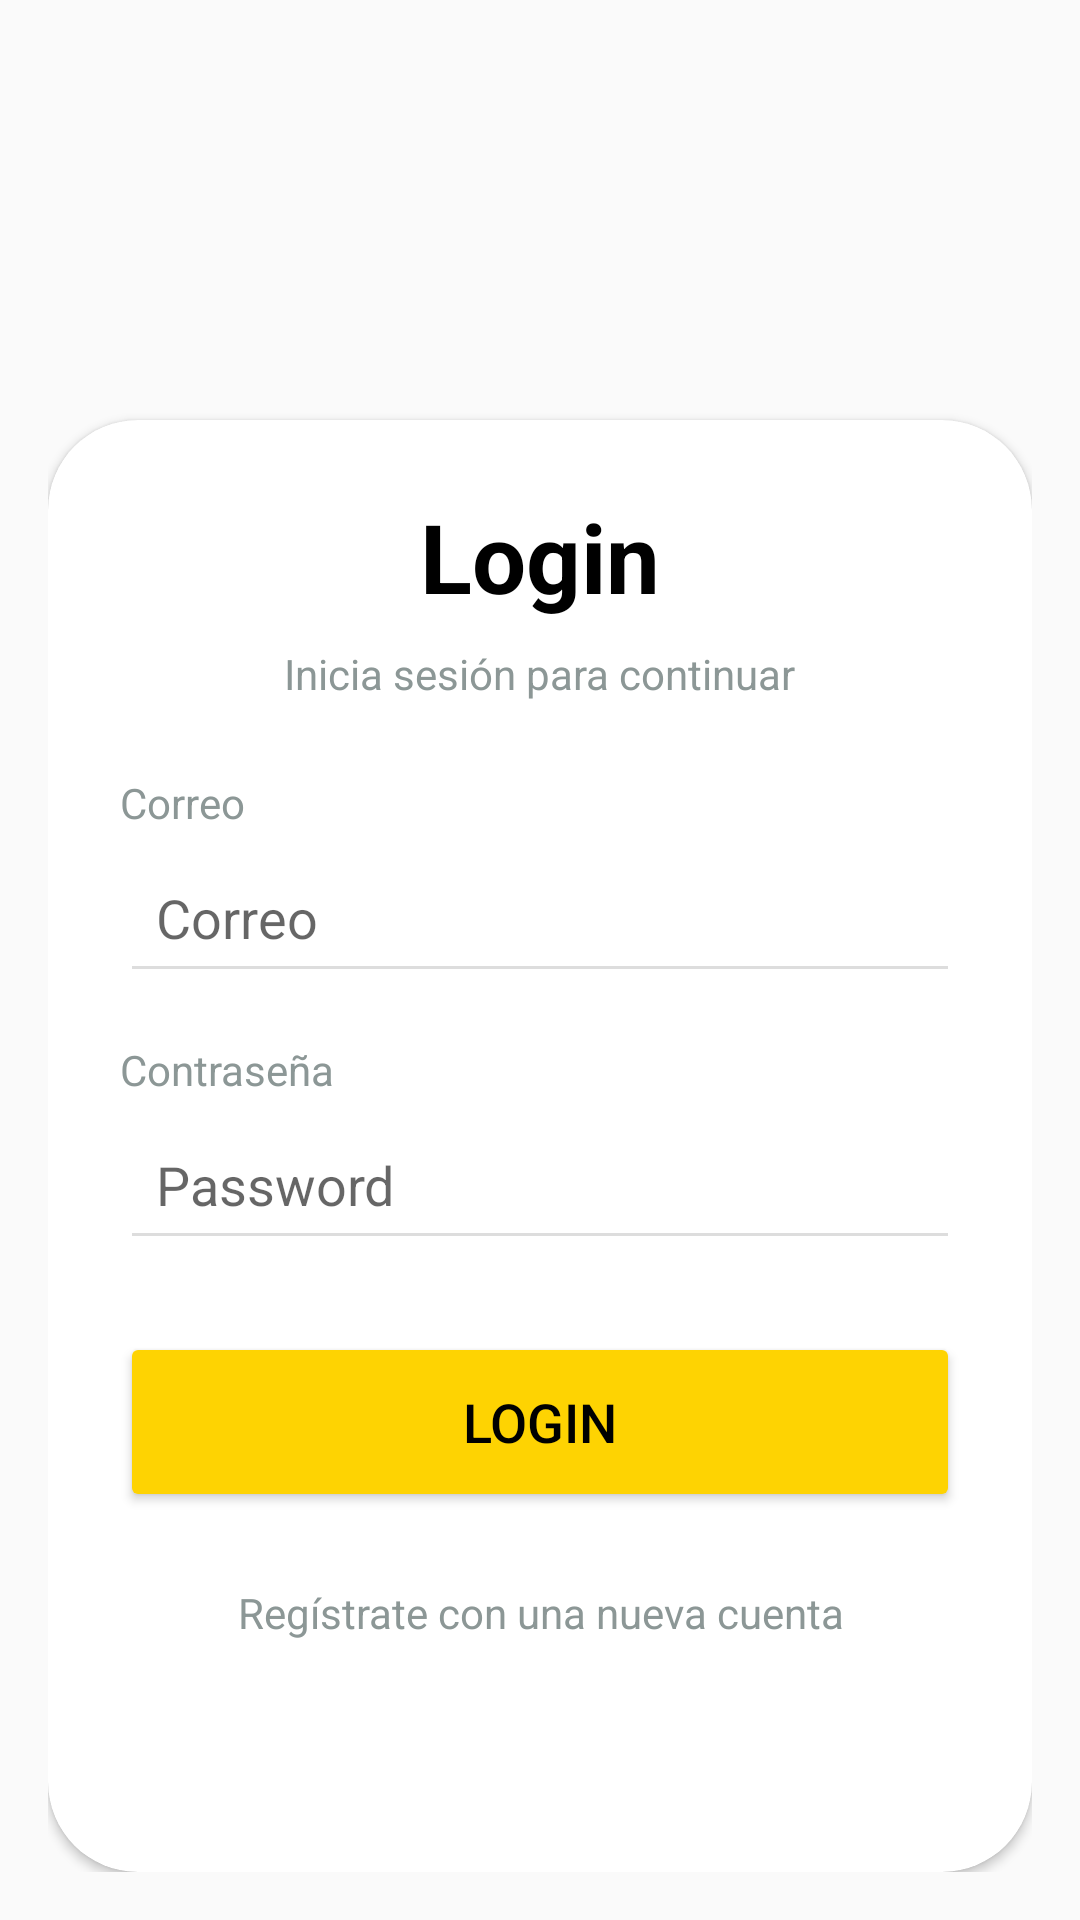

Android layout source for this screen:
<!-- AndroidManifest.xml: activity theme Theme.Collectnconnect -->
<!-- res/layout/activity_main.xml -->
<?xml version="1.0" encoding="utf-8"?>
<LinearLayout
    xmlns:android="http://schemas.android.com/apk/res/android"
    xmlns:app="http://schemas.android.com/apk/res-auto"
    xmlns:tools="http://schemas.android.com/tools"
    android:layout_width="match_parent"
    android:layout_height="match_parent"
    android:background="@drawable/fondo"
    android:gravity="center"
    android:orientation="vertical"
    android:padding="16dp"
    tools:context="com.collect.connect.MainActivity">

    
    <ImageView
        android:id="@+id/Logo"
        android:layout_width="100dp"
        android:layout_height="100dp"
        android:layout_gravity="center"
        android:layout_marginBottom="24dp"
        android:contentDescription="Logotipo"
        android:src="@drawable/lego" />

    
    <androidx.cardview.widget.CardView
        android:layout_width="match_parent"
        android:layout_height="match_parent"
        android:layout_margin="0dp"
        android:background="#FAF3E0"
        app:cardCornerRadius="30dp">

        <LinearLayout
            android:layout_width="match_parent"
            android:layout_height="match_parent"
            android:gravity="center_horizontal"
            android:orientation="vertical"
            android:padding="24dp">

            
            <TextView
                android:id="@+id/loginText"
                android:layout_width="wrap_content"
                android:layout_height="wrap_content"
                android:layout_marginBottom="8dp"
                android:text="Login"
                android:textColor="#000000"
                android:textSize="32sp"
                android:textStyle="bold" />

            
            <TextView
                android:layout_width="wrap_content"
                android:layout_height="wrap_content"
                android:layout_marginBottom="24dp"
                android:text="Inicia sesión para continuar"
                android:textColor="#8C9796"
                android:textSize="14sp" />

            
            <TextView
                android:layout_width="match_parent"
                android:layout_height="wrap_content"
                android:layout_marginBottom="4dp"
                android:text="Correo"
                android:textColor="#8C9796"
                android:textSize="14sp" />

            <EditText
                android:id="@+id/username"
                android:layout_width="match_parent"
                android:layout_height="50dp"
                android:layout_marginBottom="16dp"
                android:backgroundTint="#DDDDDD"
                android:hint="Correo"
                android:padding="12dp"
                android:textColor="#000000" />

            
            <TextView
                android:layout_width="match_parent"
                android:layout_height="wrap_content"
                android:layout_marginBottom="4dp"
                android:text="Contraseña"
                android:textColor="#8C9796"
                android:textSize="14sp" />

            <EditText
                android:id="@+id/password"
                android:layout_width="match_parent"
                android:layout_height="50dp"
                android:layout_marginBottom="24dp"
                android:backgroundTint="#DDDDDD"
                android:hint="Password"
                android:inputType="textPassword"
                android:padding="12dp"
                android:textColor="#000000" />

            
            <Button
                android:id="@+id/loginButton"
                android:layout_width="match_parent"
                android:layout_height="60dp"
                android:layout_marginBottom="16dp"
                android:backgroundTint="#FED302"
                android:padding="8dp"
                android:text="@string/login"
                android:textColor="#000000"
                android:textSize="18sp"
                app:cardCornerRadius="80dp"/>

            
            <TextView
                android:id="@+id/signupText"
                android:layout_width="wrap_content"
                android:layout_height="wrap_content"
                android:padding="8dp"
                android:text="Regístrate con una nueva cuenta"
                android:textAlignment="center"
                android:textColor="#8C9796"
                android:textSize="14sp" />
        </LinearLayout>
    </androidx.cardview.widget.CardView>

</LinearLayout>
<!-- resources referenced by this layout -->
<resources>
  <string name="login">Login</string>
  <style name="Theme.Collectnconnect" parent="Theme.AppCompat.Light.DarkActionBar">
          
      </style>
</resources>
